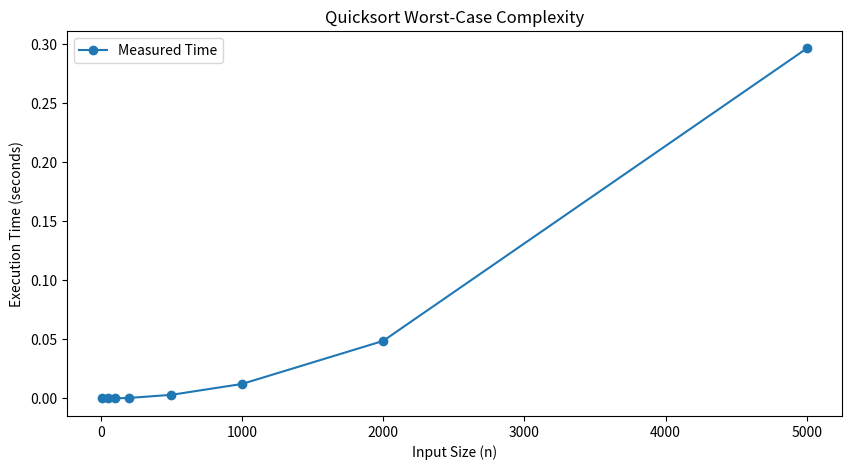

Generate this figure with matplotlib:
import sys
import time
import random
import matplotlib.pyplot as plt

"""
Note: Use this to change to the proper directory if it doesn't
      automatically make the directory lab03

import os
print("Current Working Directory:", os.getcwd())
os.chdir('C:/ENSF338/ENSF338-Labs')"""

sys.setrecursionlimit(20000)


def quicksort(arr, low, high):
    if low < high:
        pivot_index = partition(arr, low, high)
        quicksort(arr, low, pivot_index)
        quicksort(arr, pivot_index + 1, high)

def partition(arr, low, high): 
    pivot = arr[low] #Pivot is not middle or median of three to show worst-case
    left = low + 1 
    right = high 
    done = False 
    while not done: 
        while left <= right and arr[left] <= pivot: 
            left = left + 1 
        while arr[right] >= pivot and right >=left: 
            right = right - 1 
        if right <left: 
            done= True 
        else: 
            arr[left], arr[right] = arr[right], arr[left] 
    arr[low], arr[right] = arr[right], arr[low] 
    return right

sizes = [10, 50, 100, 200, 500, 1000, 2000, 5000]
times = []

for n in sizes:
    worst_case_input = list(range(n, 0, -1))#Creates list of deincrementing values
    start_time = time.time()
    quicksort(worst_case_input, 0, len(worst_case_input)-1)
    end_time = time.time()
    times.append(end_time - start_time)

plt.figure(figsize=(10, 5))
plt.plot(sizes, times, 'o-', label='Measured Time')
plt.xlabel('Input Size (n)')
plt.ylabel('Execution Time (seconds)')
plt.title('Quicksort Worst-Case Complexity')
plt.legend()
plt.show()
#plt.savefig('Quicksort.png')

